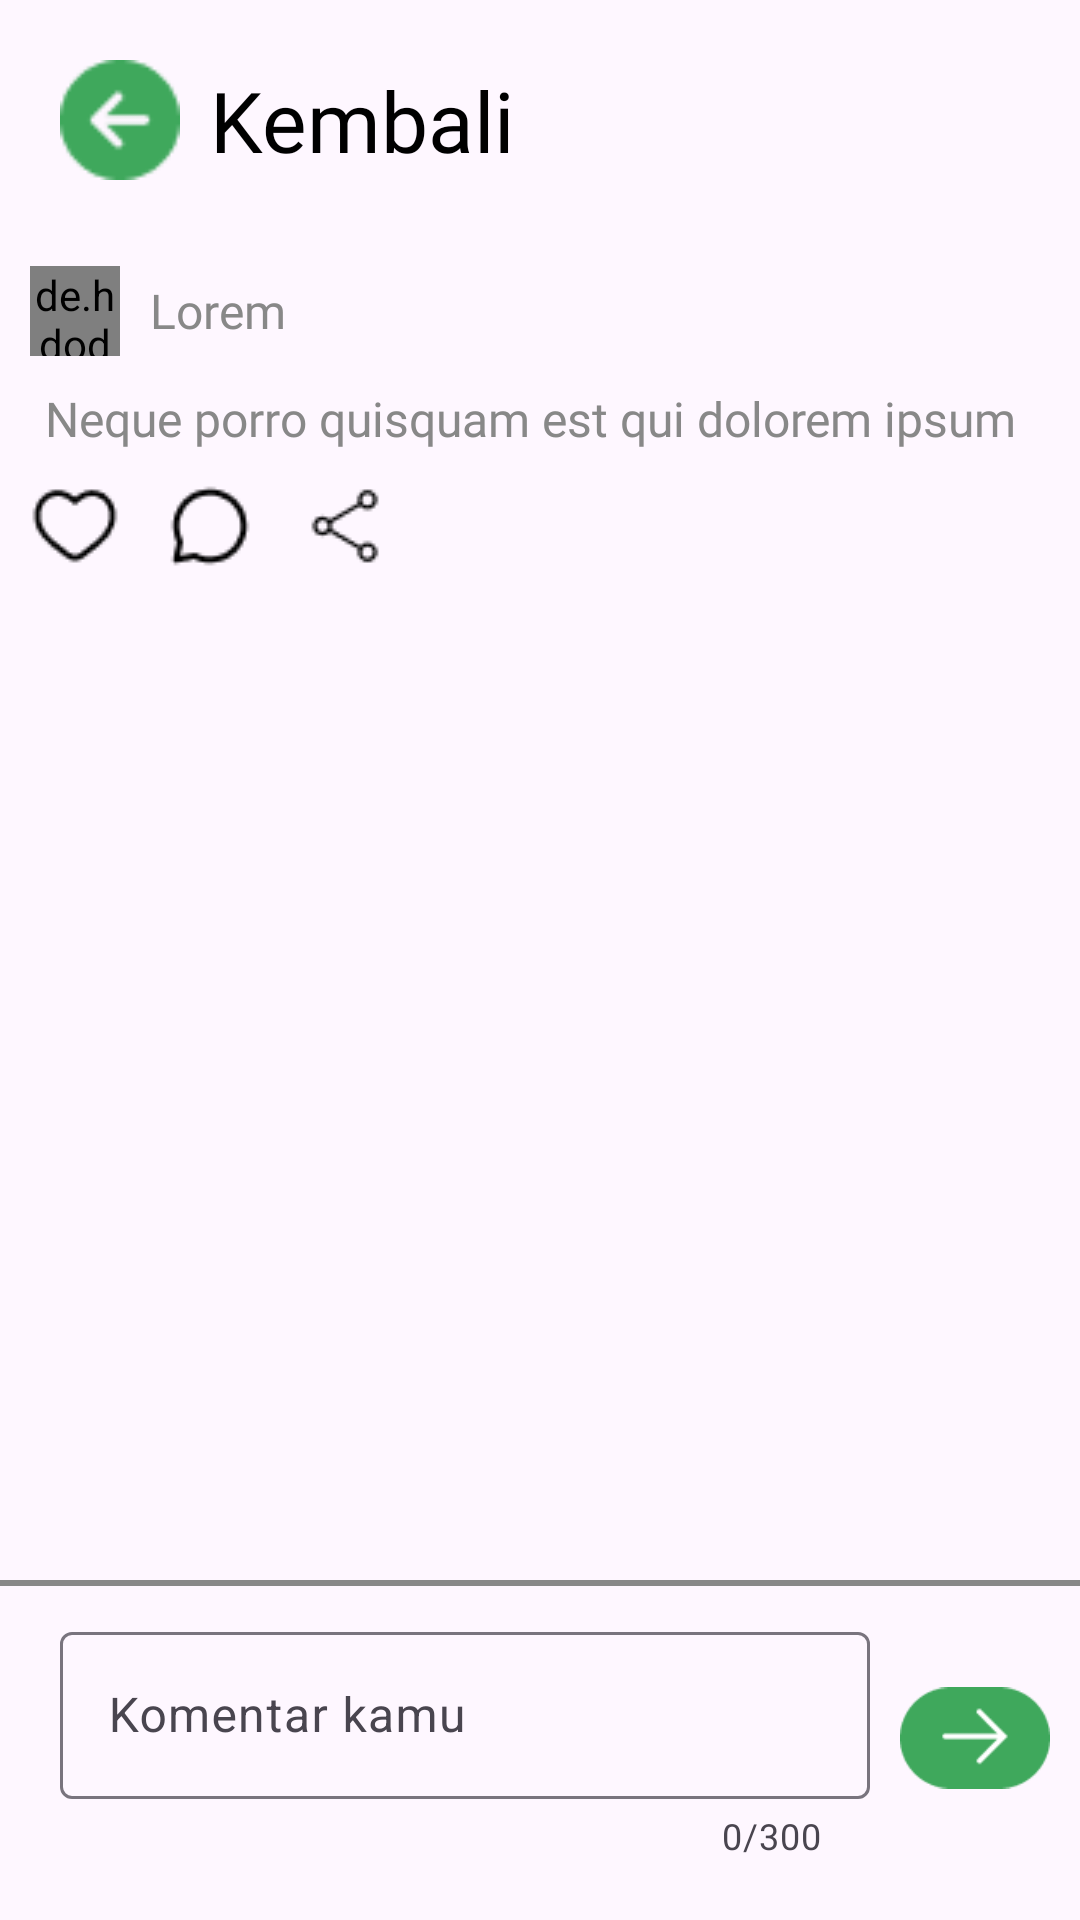

Here is an Android app screen rendered from its layout file. Give the layout XML and the strings, colors and styles it references.
<!-- AndroidManifest.xml: application theme Theme.Eleco -->
<!-- res/layout/activity_comment.xml -->
<?xml version="1.0" encoding="utf-8"?>
<androidx.constraintlayout.widget.ConstraintLayout xmlns:android="http://schemas.android.com/apk/res/android"
    xmlns:app="http://schemas.android.com/apk/res-auto"
    xmlns:tools="http://schemas.android.com/tools"
    android:layout_width="match_parent"
    android:layout_height="match_parent"
    tools:context=".view.dashboard.CommentActivity">
    <ImageView
        android:id="@+id/btBack"
        android:layout_width="40dp"
        android:layout_height="40dp"
        android:layout_margin="20dp"
        android:src="@drawable/ic_back"
        app:layout_constraintStart_toStartOf="parent"
        app:layout_constraintTop_toTopOf="parent" />

    <TextView
        android:id="@+id/textView5"
        android:layout_width="wrap_content"
        android:layout_height="wrap_content"
        android:layout_marginStart="10dp"
        android:fontFamily="@font/inter_semibold"
        android:text="Kembali"
        android:textColor="@color/black"
        android:textSize="28dp"
        app:layout_constraintBottom_toBottomOf="@+id/btBack"
        app:layout_constraintStart_toEndOf="@+id/btBack"
        app:layout_constraintTop_toTopOf="@+id/btBack" />

    <LinearLayout
        android:id="@+id/asa"
        android:layout_width="match_parent"
        android:layout_height="wrap_content"
        android:orientation="vertical"
        android:layout_marginTop="20dp"
        app:layout_constraintTop_toBottomOf="@+id/textView5">

        <LinearLayout
            android:layout_width="match_parent"
            android:layout_height="wrap_content"
            android:layout_margin="10dp"
            android:gravity="center_vertical"
            android:orientation="horizontal">

            <de.hdodenhof.circleimageview.CircleImageView
                android:id="@+id/imgUser"
                android:layout_width="30dp"
                android:layout_height="30dp"
                android:src="@drawable/ic_user" />

            <TextView
                android:id="@+id/txtName"
                android:layout_width="wrap_content"
                android:layout_height="wrap_content"
                android:layout_marginStart="10dp"
                android:layout_weight="1"
                android:fontFamily="@font/inter_medium"
                android:text="Lorem"
                android:textColor="@color/grey"
                android:textSize="16sp" />

        </LinearLayout>

        <TextView
            android:id="@+id/txtPost"
            android:layout_width="wrap_content"
            android:layout_height="wrap_content"
            android:layout_marginStart="15dp"
            android:fontFamily="@font/inter_medium"
            android:text="Neque porro quisquam est qui dolorem ipsum"
            android:textColor="@color/grey"
            android:textSize="16sp" />

        <LinearLayout
            android:layout_width="match_parent"
            android:layout_height="wrap_content"
            android:layout_margin="10dp"
            android:gravity="center_vertical">

            <ImageView
                android:id="@+id/btLike"
                android:layout_width="30dp"
                android:layout_height="30dp"
                android:src="@drawable/ic_like" />

            <TextView
                android:id="@+id/txtCountLike"
                android:layout_width="wrap_content"
                android:layout_height="wrap_content"
                android:layout_marginStart="5dp"
                android:fontFamily="@font/inter_medium"
                android:text=""
                android:textColor="@color/black"
                android:textSize="22sp" />

            <ImageView
                android:id="@+id/btComment"
                android:layout_width="wrap_content"
                android:layout_height="wrap_content"
                android:layout_marginStart="10dp"
                android:src="@drawable/ic_comment" />

            <TextView
                android:id="@+id/txtCountComment"
                android:layout_width="wrap_content"
                android:layout_height="wrap_content"
                android:layout_marginStart="5dp"
                android:fontFamily="@font/inter_medium"
                android:text=""
                android:textColor="@color/black"
                android:textSize="22sp" />

            <ImageView
                android:id="@+id/btShare"
                android:layout_width="wrap_content"
                android:layout_height="wrap_content"
                android:layout_marginStart="10dp"
                android:src="@drawable/ic_share" />
        </LinearLayout>

    </LinearLayout>
    <ListView
        android:id="@+id/listPost"
        android:layout_width="match_parent"
        android:layout_height="0dp"
        android:layout_margin="15dp"
        app:layout_constraintEnd_toEndOf="parent"
        app:layout_constraintStart_toStartOf="parent"
        app:layout_constraintBottom_toTopOf="@+id/view"
        app:layout_constraintTop_toBottomOf="@+id/asa"
        tools:listitem="@layout/item_comment" />

    <View
        android:id="@+id/view"
        android:layout_width="match_parent"
        android:layout_height="2dp"
        android:background="@color/grey"
        app:layout_constraintBottom_toTopOf="@+id/linearLayout"
        />

    <LinearLayout
        android:id="@+id/linearLayout"
        android:layout_width="match_parent"
        android:layout_height="wrap_content"
        android:layout_margin="10dp"
        android:gravity="center_vertical"
        app:layout_constraintBottom_toBottomOf="parent">

        <com.google.android.material.textfield.TextInputLayout
            android:id="@+id/textInputLayout"
            android:layout_width="match_parent"
            android:layout_height="wrap_content"
            android:layout_margin="10dp"
            app:counterEnabled="true"
            android:layout_weight="1"
            app:counterMaxLength="300"
            app:layout_constraintEnd_toEndOf="parent"
            app:layout_constraintStart_toStartOf="parent"
            app:layout_constraintTop_toBottomOf="@+id/spinner">

            <com.google.android.material.textfield.TextInputEditText
                android:id="@+id/textInputPost"
                android:layout_width="match_parent"
                android:layout_height="wrap_content"
                android:hint="Komentar kamu"
                android:inputType="textMultiLine"
                android:maxLines="1" />
        </com.google.android.material.textfield.TextInputLayout>
        <ImageView
            android:id="@+id/btSendComment"
            android:layout_width="50dp"
            android:layout_height="70dp"
            android:elevation="10dp"
            android:src="@drawable/bt_kirim"/>

    </LinearLayout>

</androidx.constraintlayout.widget.ConstraintLayout>
<!-- res/layout/item_comment.xml (included above) -->
<?xml version="1.0" encoding="utf-8"?>
<LinearLayout xmlns:android="http://schemas.android.com/apk/res/android"
    android:layout_width="match_parent"
    android:layout_height="match_parent"
    xmlns:app="http://schemas.android.com/apk/res-auto"
    android:orientation="vertical">

    <LinearLayout
        android:layout_width="match_parent"
        android:layout_height="wrap_content"
        android:orientation="horizontal"
        android:layout_margin="10dp"
        android:gravity="center_vertical">
        <de.hdodenhof.circleimageview.CircleImageView
            android:id="@+id/imgUser"
            android:layout_width="30dp"
            android:layout_height="30dp"
            android:src="@drawable/ic_user"/>
        <TextView
            android:id="@+id/txtName"
            android:layout_width="wrap_content"
            android:layout_height="wrap_content"
            android:text="Lorem"
            android:layout_weight="1"
            android:layout_marginStart="10dp"
            android:textSize="16sp"
            android:fontFamily="@font/inter_medium"
            android:textColor="@color/grey"/>
        <ImageView
            android:id="@+id/btHapus"
            android:layout_width="30dp"
            android:layout_height="wrap_content"
            android:src="@drawable/ic_expand"/>


    </LinearLayout>
    <TextView
        android:id="@+id/txtPost"
        android:layout_width="wrap_content"
        android:layout_height="wrap_content"
        android:text="Neque porro quisquam est qui dolorem ipsum"
        android:layout_marginStart="15dp"
        android:textSize="16sp"
        android:fontFamily="@font/inter_medium"
        android:textColor="@color/grey"/>
    <LinearLayout
        android:layout_width="match_parent"
        android:layout_height="wrap_content"
        android:layout_margin="10dp"
        android:gravity="center_vertical">
        <ImageView
            android:id="@+id/btLike"
            android:layout_width="30dp"
            android:layout_height="30dp"
            android:src="@drawable/ic_like"/>
        <TextView
            android:id="@+id/txtCountLike"
            android:layout_width="wrap_content"
            android:layout_height="wrap_content"
            android:text=""
            android:layout_marginStart="5dp"
            android:textSize="22sp"
            android:fontFamily="@font/inter_medium"
            android:textColor="@color/black"/>

    </LinearLayout>

</LinearLayout>
<!-- resources referenced by this layout -->
<resources>
  <color name="black">#FF000000</color>
  <color name="grey">#888888</color>
  <!-- drawable bt_kirim: png bitmap (drawable, 985 bytes) -->
  <!-- drawable ic_back: png bitmap (drawable, 865 bytes) -->
  <!-- drawable ic_comment: png bitmap (drawable, 456 bytes) -->
  <!-- drawable ic_expand: png bitmap (drawable, 208 bytes) -->
  <!-- drawable ic_like: png bitmap (drawable, 446 bytes) -->
  <!-- drawable ic_share: png bitmap (drawable, 426 bytes) -->
  <!-- drawable ic_user: png bitmap (drawable, 849 bytes) -->
  <style name="Theme.Eleco" parent="Base.Theme.Eleco" />
  <style name="Base.Theme.Eleco" parent="Theme.Material3.DayNight.NoActionBar">
          
          
      </style>
</resources>
